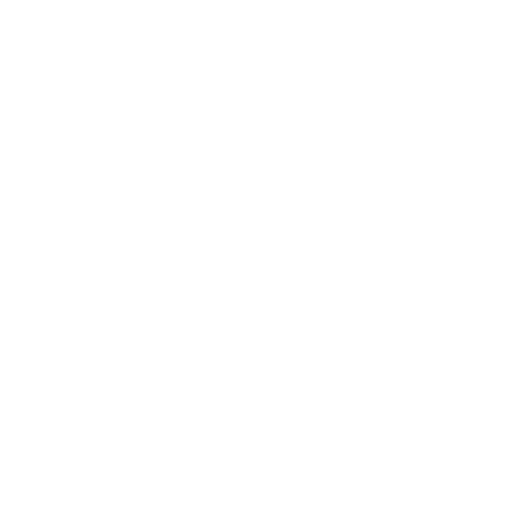
t = 0.00 s
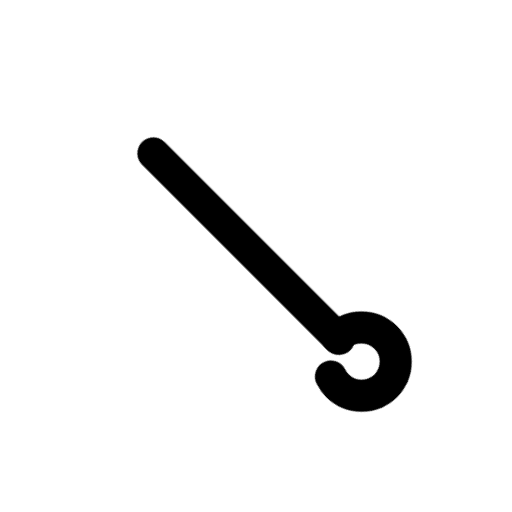
t = 0.47 s
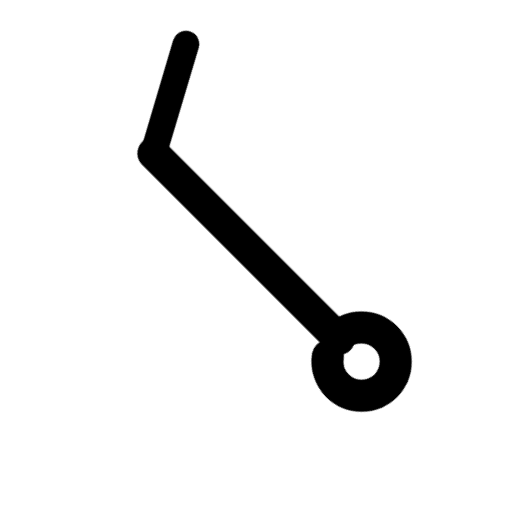
t = 0.86 s
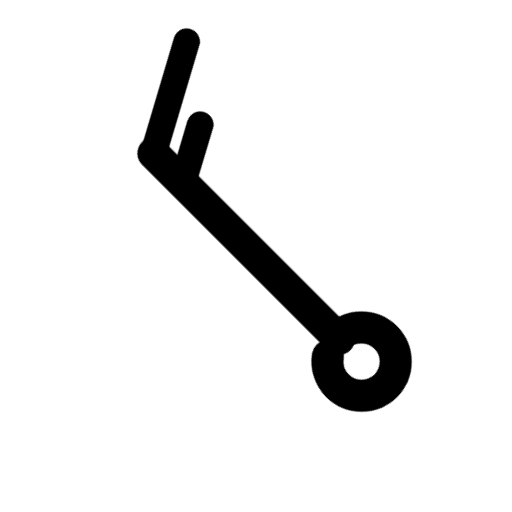
t = 1.25 s
t = 1.79 s: frame unchanged from t = 1.25 s, image omitted
t = 2.33 s: frame unchanged from t = 1.25 s, image omitted

The animated SVG that drew these frames (rendered in a browser with its animation timeline set to each time). Animation: 4 CSS @keyframes rules; one cycle of 2.65 s, repeats indefinitely.

<svg xmlns="http://www.w3.org/2000/svg" width="24" height="24" fill="none" stroke="currentColor" stroke-linecap="round" stroke-linejoin="round" stroke-width="2" viewBox="0 0 24 24">
    <!-- Generated by scripts/icon-expansion/generate.mjs -->
    <!-- Motion: trace each stroke from its own origin, accumulate the drawing, then hold before restarting. -->
    <style>
        @media (prefers-reduced-motion: no-preference) {
            @keyframes ira-stroke-wind-barb-nw-15kt-0 { 0% { stroke-dashoffset: 1; opacity: 0; } 0.4% { opacity: 1; } 11.75%, 88% { stroke-dashoffset: 0; opacity: 1; } 100% { stroke-dashoffset: 0; opacity: 0; } }
            [data-ira-stroke-reveal="wind-barb-nw-15kt"] [data-ira-line="0"] { stroke-dasharray: 1 1; animation: ira-stroke-wind-barb-nw-15kt-0 2.65s cubic-bezier(.25,.65,.35,1) infinite; }
            @keyframes ira-stroke-wind-barb-nw-15kt-1 { 0%, 11.75% { stroke-dashoffset: 1; opacity: 0; } 12.15% { opacity: 1; } 23.5%, 88% { stroke-dashoffset: 0; opacity: 1; } 100% { stroke-dashoffset: 0; opacity: 0; } }
            [data-ira-stroke-reveal="wind-barb-nw-15kt"] [data-ira-line="1"] { stroke-dasharray: 1 1; animation: ira-stroke-wind-barb-nw-15kt-1 2.65s cubic-bezier(.25,.65,.35,1) infinite; }
            @keyframes ira-stroke-wind-barb-nw-15kt-2 { 0%, 23.5% { stroke-dashoffset: 1; opacity: 0; } 23.9% { opacity: 1; } 35.25%, 88% { stroke-dashoffset: 0; opacity: 1; } 100% { stroke-dashoffset: 0; opacity: 0; } }
            [data-ira-stroke-reveal="wind-barb-nw-15kt"] [data-ira-line="2"] { stroke-dasharray: 1 1; animation: ira-stroke-wind-barb-nw-15kt-2 2.65s cubic-bezier(.25,.65,.35,1) infinite; }
            @keyframes ira-stroke-wind-barb-nw-15kt-3 { 0%, 35.25% { stroke-dashoffset: 1; opacity: 0; } 35.65% { opacity: 1; } 47%, 88% { stroke-dashoffset: 0; opacity: 1; } 100% { stroke-dashoffset: 0; opacity: 0; } }
            [data-ira-stroke-reveal="wind-barb-nw-15kt"] [data-ira-line="3"] { stroke-dasharray: 1 1; animation: ira-stroke-wind-barb-nw-15kt-3 2.65s cubic-bezier(.25,.65,.35,1) infinite; }
        }
    </style>
    <g data-ira-stroke-reveal="wind-barb-nw-15kt"><g transform="rotate(315 12 12)"><g stroke-width="1.5"><path data-ira-line="0" pathLength="1" d="M12 5.2L12 17.5"/><path data-ira-line="1" pathLength="1" d="M12 17.4A1.6 1.6 0 1 1 12 20.599999999999998A1.6 1.6 0 1 1 12 17.4z"/></g></g><g transform="rotate(315 12 12)"><g stroke-width="1.25"><path data-ira-line="2" pathLength="1" d="M12 5.2L16.8 2.6"/><path data-ira-line="3" pathLength="1" d="M12 7.15L14.5 5.800000000000001"/></g></g></g>
</svg>
